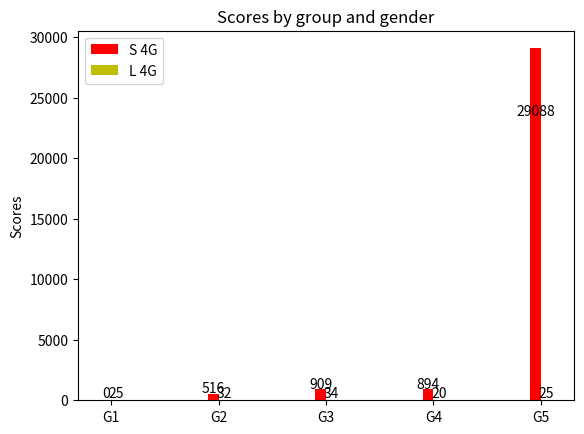

Write the Python code that produced this figure.
#!/usr/bin/python


"""
========
Barchart
========

A bar plot with errorbars and height labels on individual bars
"""
import numpy as np
import matplotlib.pyplot as plt

N = 5
men_means = [0.71, 516, 909.6, 894, 29088]
men_std = (2, 3, 4, 1, 2)

ind = np.arange(N)  # the x locations for the groups
width = 0.10       # the width of the bars

fig, ax = plt.subplots()
#rects1 = ax.bar(ind, men_means, width, color='r', yerr=men_std)
rects1 = ax.bar(ind, men_means, width, color='r')

women_means = (25, 32, 34, 20, 25)
women_std = (3, 5, 2, 3, 3)
#rects2 = ax.bar(ind + width, women_means, width, color='y', yerr=women_std)
rects2 = ax.bar(ind + width, women_means, width, color='y')

# add some text for labels, title and axes ticks
ax.set_ylabel('Scores')
ax.set_title('Scores by group and gender')
ax.set_xticks(ind + width / 2)
ax.set_xticklabels(('G1', 'G2', 'G3', 'G4', 'G5'))

ax.legend((rects1[0], rects2[0]), ('S 4G', 'L 4G', 'Flower', 'Moon','Moon+noise','Face'))


def autolabel(rects):
    """
    Attach a text label above each bar displaying its height
    """
    for rect in rects:
        height = rect.get_height()
        ax.text(rect.get_x() + rect.get_width()/2., 0.80*height,
                '%d' % int(height),
                ha='center', va='bottom')

autolabel(rects1)
autolabel(rects2)

plt.show()
